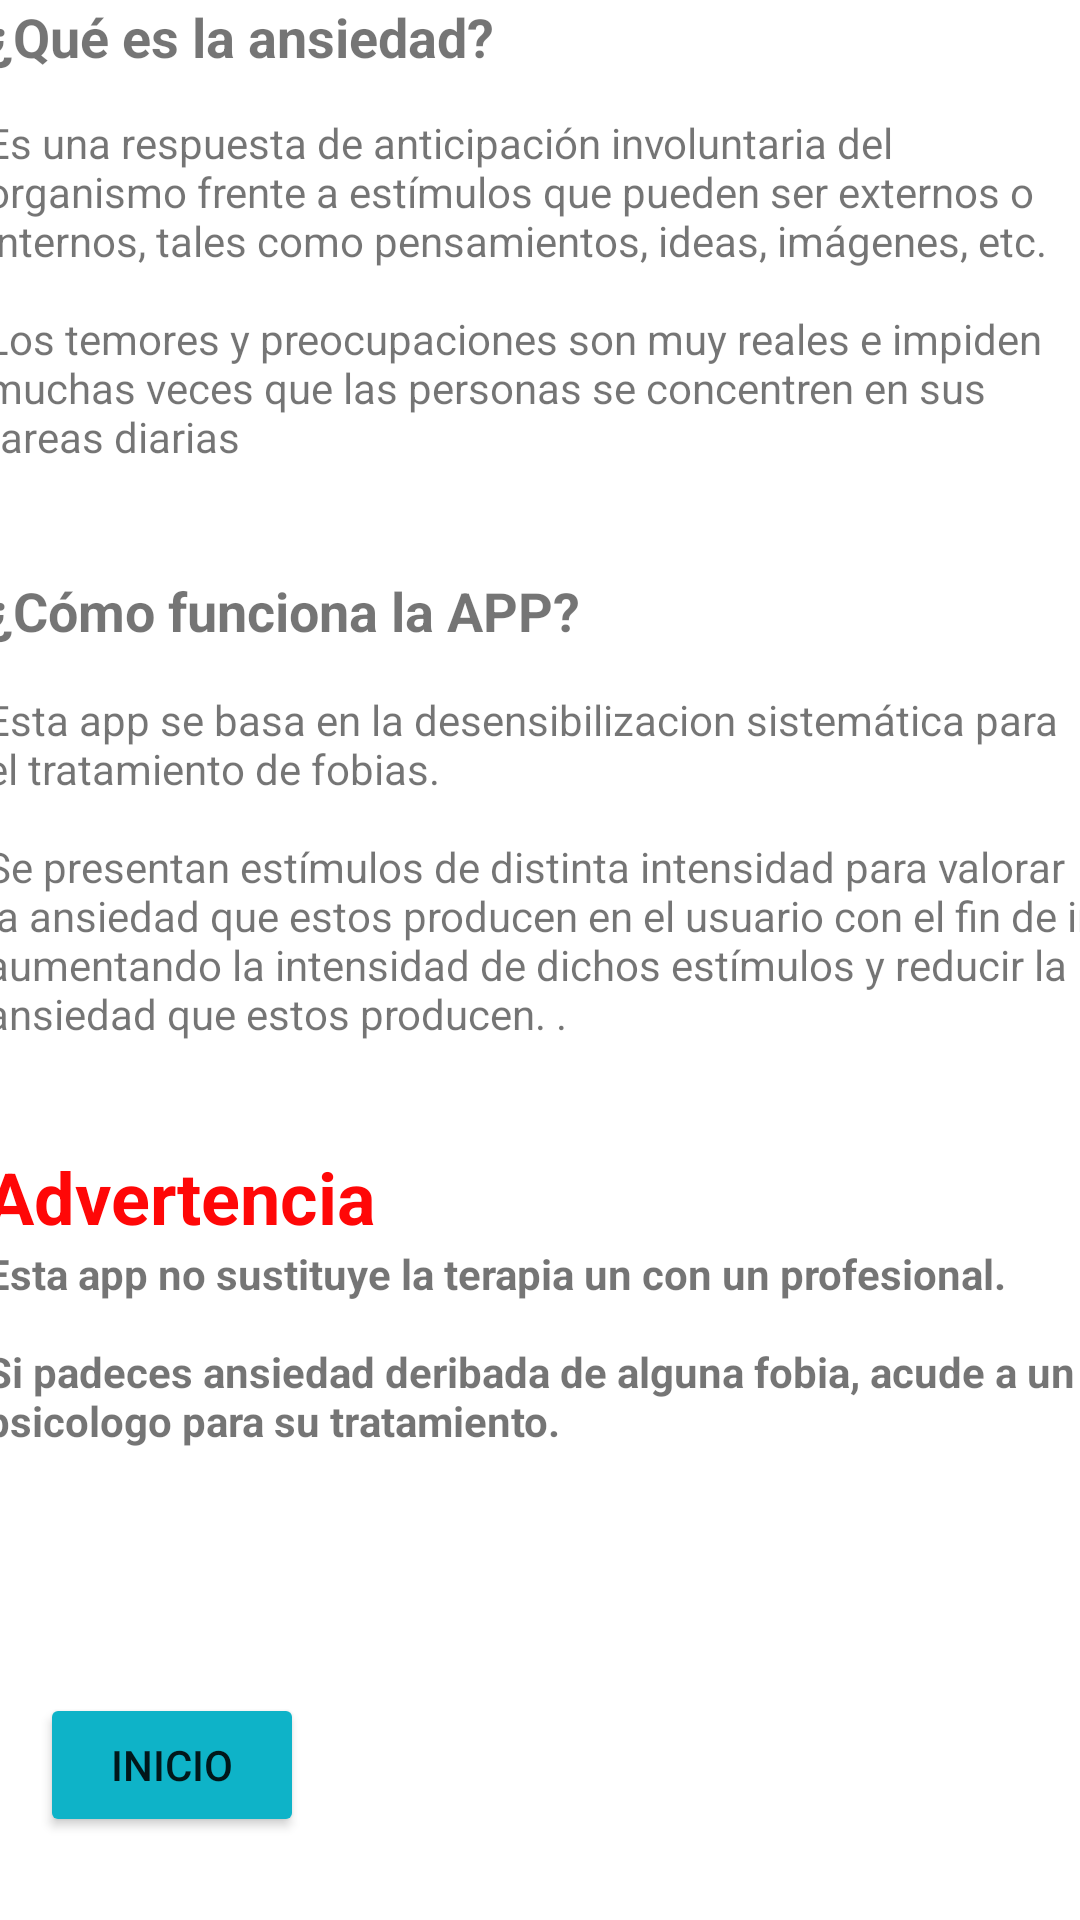

Reconstruct the res/layout file that produces this screen, plus the resources it refers to.
<!-- AndroidManifest.xml: application theme Theme.App_proyecto -->
<!-- res/layout/about.xml -->
<?xml version="1.0" encoding="utf-8"?>
<androidx.constraintlayout.widget.ConstraintLayout xmlns:android="http://schemas.android.com/apk/res/android"
    xmlns:app="http://schemas.android.com/apk/res-auto"
    xmlns:tools="http://schemas.android.com/tools"
    android:layout_width="match_parent"
    android:layout_height="match_parent">

    <LinearLayout
        android:id="@+id/linearLayout"
        android:layout_width="370dp"
        android:layout_height="574dp"
        android:orientation="vertical"
        app:layout_constraintEnd_toEndOf="parent"
        app:layout_constraintStart_toStartOf="parent"
        app:layout_constraintTop_toTopOf="parent">

        <LinearLayout
            android:layout_width="match_parent"
            android:layout_height="match_parent"
            android:layout_weight="1"
            android:orientation="vertical">

            <TextView
                android:id="@+id/textView2"
                android:layout_width="match_parent"
                android:layout_height="38dp"
                android:text="¿Qué es la ansiedad?"
                android:textSize="18sp"
                android:textStyle="bold" />

            <TextView
                android:id="@+id/textView6"
                android:layout_width="match_parent"
                android:layout_height="wrap_content"
                android:text="@string/explicacionAnsiedad" />

        </LinearLayout>

        <LinearLayout
            android:layout_width="match_parent"
            android:layout_height="match_parent"
            android:layout_weight="1"
            android:orientation="vertical">

            <TextView
                android:id="@+id/textView7"
                android:layout_width="match_parent"
                android:layout_height="39dp"
                android:text="¿Cómo funciona la APP?"
                android:textSize="18sp"
                android:textStyle="bold" />

            <TextView
                android:id="@+id/textView8"
                android:layout_width="match_parent"
                android:layout_height="wrap_content"
                android:text="@string/funcionamientoAPP" />
        </LinearLayout>

        <LinearLayout
            android:layout_width="match_parent"
            android:layout_height="match_parent"
            android:layout_weight="1"
            android:orientation="vertical">

            <TextView
                android:id="@+id/adv"
                android:layout_width="match_parent"
                android:layout_height="wrap_content"
                android:text="Advertencia"
                android:textColor="#FF0707"
                android:textSize="24sp"
                android:textStyle="bold" />

            <TextView
                android:id="@+id/textView10"
                android:layout_width="match_parent"
                android:layout_height="wrap_content"
                android:text="@string/advertencia"
                android:textStyle="bold" />
        </LinearLayout>
    </LinearLayout>

    <Button
        android:id="@+id/button3"
        android:layout_width="wrap_content"
        android:layout_height="wrap_content"
        android:onClick="inicioClick"
        android:text="Inicio"
        app:backgroundTint="#0EB3C8"
        app:layout_constraintBottom_toBottomOf="parent"
        app:layout_constraintEnd_toEndOf="parent"
        app:layout_constraintHorizontal_bias="0.049"
        app:layout_constraintStart_toStartOf="parent"
        app:layout_constraintTop_toTopOf="parent"
        app:layout_constraintVertical_bias="0.953" />
</androidx.constraintlayout.widget.ConstraintLayout>
<!-- resources referenced by this layout -->
<resources>
  <string name="advertencia">Esta app no sustituye la terapia un con un profesional.
          \n\nSi padeces ansiedad deribada de alguna fobia, acude a un psicologo para su tratamiento.
  
      </string>
  <string name="explicacionAnsiedad">Es una respuesta de anticipación involuntaria del organismo frente a estímulos que pueden ser externos o internos, tales como pensamientos, ideas, imágenes, etc.
  
          \n\nLos temores y preocupaciones son muy reales e impiden muchas veces que las personas se concentren en sus tareas diarias</string>
  <string name="funcionamientoAPP">Esta app se basa en la desensibilizacion sistemática para el tratamiento de fobias.
  
          \n\nSe presentan estímulos de distinta intensidad para valorar la ansiedad que estos producen en el usuario
      con el fin de ir aumentando la intensidad de dichos estímulos y reducir la ansiedad que estos producen.
  
      .</string>
  <style name="Theme.App_proyecto" parent="Theme.MaterialComponents.DayNight.DarkActionBar">
          
          <item name="colorPrimary">#0EB3C8</item>
          <item name="colorPrimaryVariant">#0EB3C8</item>
          <item name="colorOnPrimary">@color/white</item>
          
          <item name="colorSecondary">@color/teal_200</item>
          <item name="colorSecondaryVariant">@color/teal_700</item>
          <item name="colorOnSecondary">@color/black</item>
          
          <item name="android:statusBarColor" tools:targetApi="l">?attr/colorPrimaryVariant</item>
          
      </style>
  <!-- not gathered from this repository: default colours our renderer supplied (Android Studio template values) -->
  <color name="teal_200">#FF03DAC5</color>
  <color name="teal_700">#FF018786</color>
  <color name="black">#FF000000</color>
  <color name="white">#FFFFFFFF</color>
</resources>
